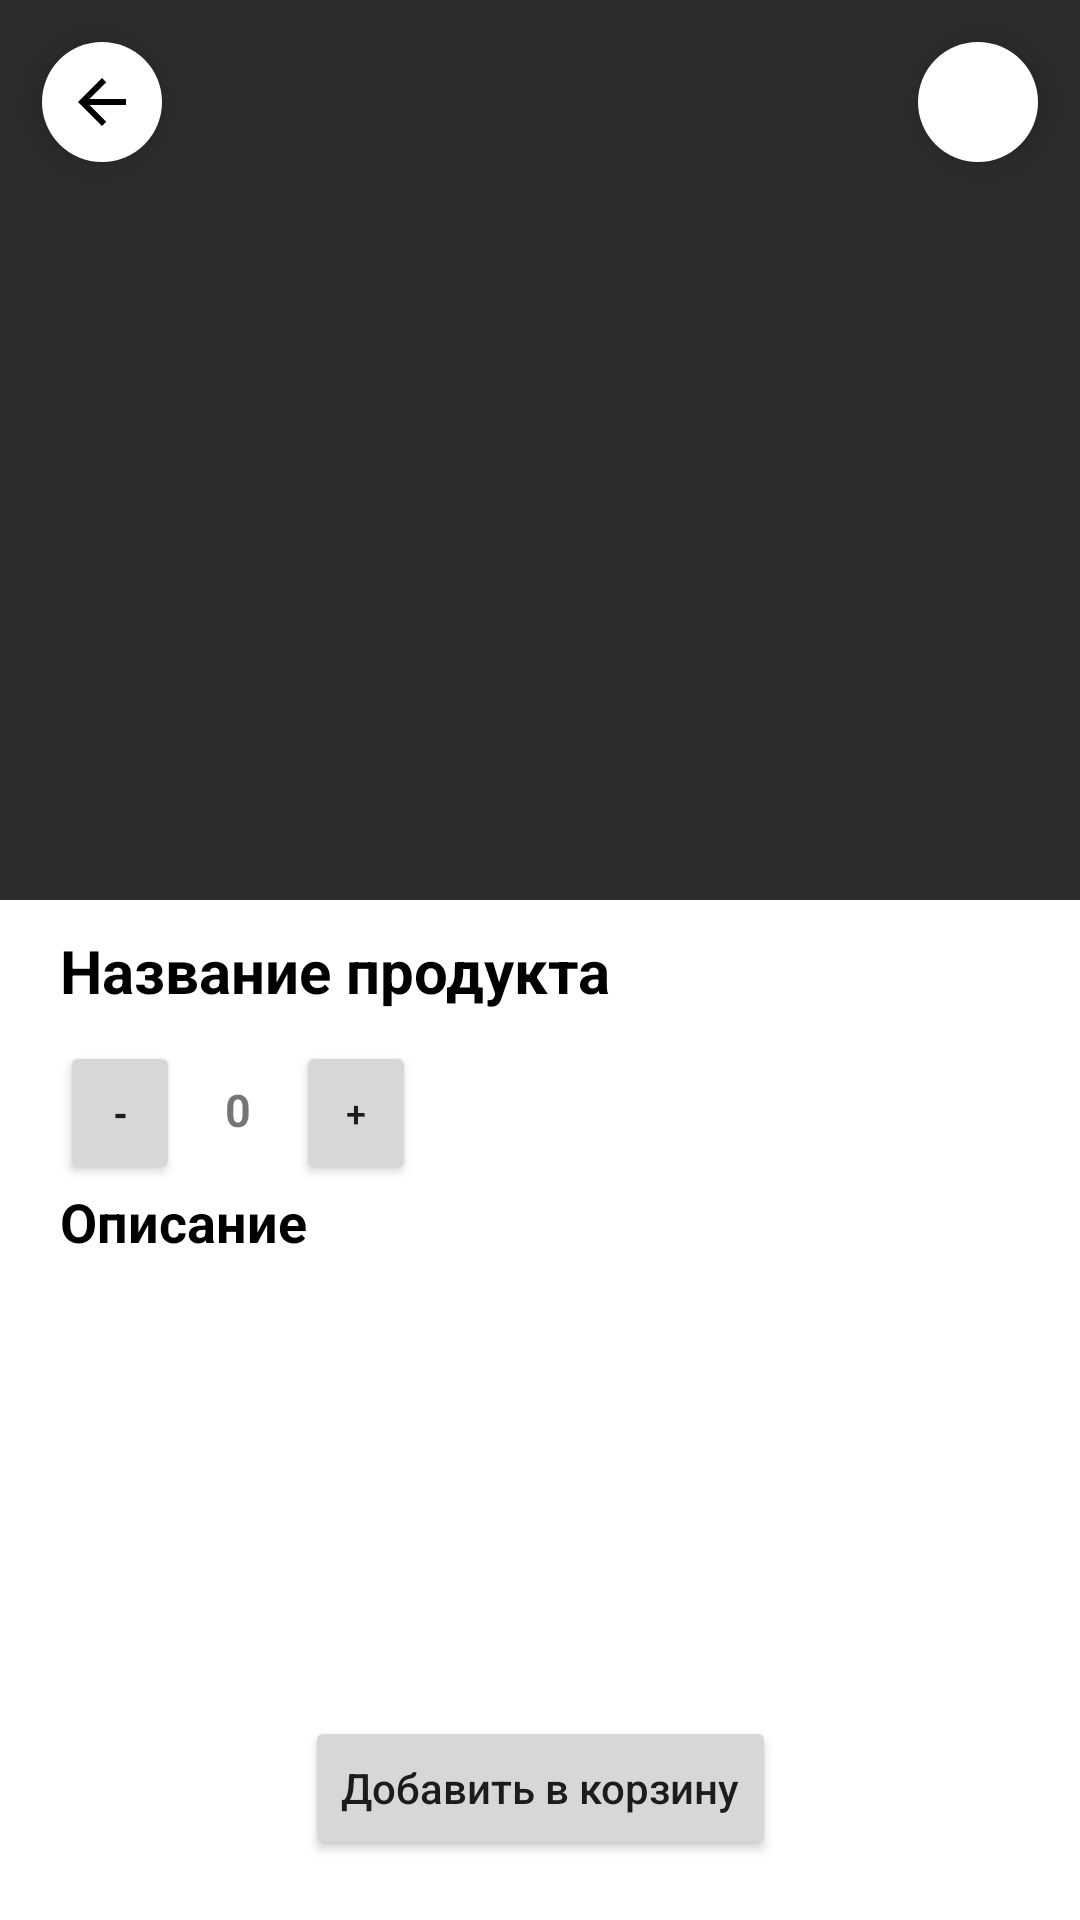

This screen was rendered from an Android layout file. Write that file and the resources it references.
<!-- AndroidManifest.xml: application theme Theme.Cafe -->
<!-- res/layout/fragment_product.xml -->
<?xml version="1.0" encoding="utf-8"?>
<androidx.constraintlayout.widget.ConstraintLayout xmlns:android="http://schemas.android.com/apk/res/android"
    xmlns:app="http://schemas.android.com/apk/res-auto"
    xmlns:tools="http://schemas.android.com/tools"
    android:layout_width="match_parent"
    android:layout_height="match_parent"
    tools:context=".screens.catalog.ProductFragment">

    <ScrollView
        android:layout_width="match_parent"
        android:layout_height="0dp"
        app:layout_constraintBottom_toTopOf="@id/btn_basket_add"
        app:layout_constraintEnd_toEndOf="parent"
        app:layout_constraintStart_toStartOf="parent"
        app:layout_constraintTop_toTopOf="parent">

        <androidx.constraintlayout.widget.ConstraintLayout
            android:layout_width="match_parent"
            android:layout_height="wrap_content">

            <ImageView
                android:contentDescription="@string/todo"
                android:id="@+id/fp_img_v_product_logo"
                android:layout_width="0dp"
                android:layout_height="300dp"
                android:scaleType="centerCrop"
                android:background="@color/colorPrimary"
                app:layout_constraintEnd_toEndOf="parent"
                app:layout_constraintStart_toStartOf="parent"
                app:layout_constraintTop_toTopOf="parent" />

            <TextView
                android:id="@+id/fp_txt_v_product_name"
                android:layout_width="match_parent"
                android:layout_height="wrap_content"
                android:layout_marginHorizontal="20dp"
                android:elevation="8dp"
                android:paddingVertical="10dp"
                android:text="@string/product_name"
                android:textColor="@android:color/background_dark"
                android:textSize="20sp"
                android:textStyle="bold"
                app:layout_constraintEnd_toEndOf="parent"
                app:layout_constraintStart_toStartOf="parent"
                app:layout_constraintTop_toBottomOf="@+id/fp_img_v_product_logo" />

            <androidx.constraintlayout.widget.ConstraintLayout
                android:id="@+id/fp_panel_one"
                android:layout_width="match_parent"
                android:layout_height="wrap_content"
                android:layout_marginHorizontal="20dp"
                android:elevation="9dp"
                app:layout_constraintEnd_toEndOf="parent"
                app:layout_constraintStart_toStartOf="parent"
                app:layout_constraintTop_toBottomOf="@id/fp_txt_v_product_name">

                <LinearLayout
                    android:layout_width="wrap_content"
                    android:layout_height="wrap_content"
                    app:layout_constraintStart_toStartOf="parent"
                    app:layout_constraintTop_toTopOf="parent">

                    <Button
                        android:id="@+id/fp_btn_minus"
                        android:layout_width="40dp"
                        android:layout_height="wrap_content"
                        android:text="@string/del"
                        android:textSize="12sp"
                        android:textStyle="bold" />

                    <TextView
                        android:id="@+id/fp_txt_v_product_count"
                        android:layout_width="wrap_content"
                        android:layout_height="wrap_content"
                        android:maxLines="1"
                        android:paddingHorizontal="15dp"
                        android:text="@string/_0"
                        android:textSize="15sp"
                        android:textStyle="bold" />

                    <Button
                        android:id="@+id/fp_btn_plus"
                        android:layout_width="40dp"
                        android:layout_height="wrap_content"
                        android:text="@string/add"
                        android:textSize="12sp" />
                </LinearLayout>

                <TextView
                    android:id="@+id/fp_txt_v_product_price"
                    android:layout_width="wrap_content"
                    android:layout_height="wrap_content"
                    android:textSize="18sp"
                    android:textStyle="bold"
                    app:layout_constraintBottom_toBottomOf="parent"
                    app:layout_constraintEnd_toEndOf="parent"
                    app:layout_constraintTop_toTopOf="parent" />
            </androidx.constraintlayout.widget.ConstraintLayout>

            <androidx.constraintlayout.widget.ConstraintLayout
                android:layout_width="0dp"
                android:layout_height="wrap_content"
                android:layout_marginHorizontal="20dp"
                app:layout_constraintEnd_toEndOf="parent"
                app:layout_constraintStart_toStartOf="parent"
                app:layout_constraintTop_toBottomOf="@id/fp_panel_one">

                <TextView
                    android:id="@+id/fp_txt_v_part_desc"
                    android:layout_width="wrap_content"
                    android:layout_height="wrap_content"
                    android:text="@string/description"
                    android:textColor="@android:color/background_dark"
                    android:textSize="18sp"
                    android:textStyle="bold"
                    app:layout_constraintStart_toStartOf="parent"
                    app:layout_constraintTop_toTopOf="parent" />

                <TextView
                    android:id="@+id/fp_txt_v_product_desc"
                    android:layout_width="0dp"
                    android:layout_height="wrap_content"
                    android:paddingVertical="5dp"
                    app:layout_constraintEnd_toEndOf="parent"
                    app:layout_constraintStart_toStartOf="@id/fp_txt_v_part_desc"
                    app:layout_constraintTop_toBottomOf="@id/fp_txt_v_part_desc" />

            </androidx.constraintlayout.widget.ConstraintLayout>


        </androidx.constraintlayout.widget.ConstraintLayout>
    </ScrollView>

    <Button
        android:id="@+id/btn_basket_add"
        android:layout_width="wrap_content"
        android:layout_height="wrap_content"
        android:layout_marginBottom="20dp"
        android:text="@string/add_to_basket"
        android:textAllCaps="false"
        app:layout_constraintBottom_toBottomOf="parent"
        app:layout_constraintEnd_toEndOf="parent"
        app:layout_constraintStart_toStartOf="parent" />

    <com.google.android.material.floatingactionbutton.FloatingActionButton
        android:contentDescription="@string/todo"
        android:id="@+id/fp_btn_fab"
        android:layout_width="wrap_content"
        android:layout_height="wrap_content"
        android:layout_marginStart="10dp"
        android:layout_marginTop="10dp"
        android:background="@android:color/transparent"
        android:backgroundTint="@color/colorSurface"
        android:scaleType="center"
        android:src="@drawable/ic_back"
        app:borderWidth="0dp"
        app:fabSize="mini"
        app:layout_constraintStart_toStartOf="parent"
        app:layout_constraintTop_toTopOf="parent" />

    <com.google.android.material.floatingactionbutton.FloatingActionButton
        android:contentDescription="@string/todo"
        android:id="@+id/ci_btn_product_favorite_add"
        android:layout_width="wrap_content"
        android:layout_height="wrap_content"
        android:layout_marginTop="10dp"
        android:layout_marginEnd="10dp"
        android:background="@android:color/transparent"
        android:backgroundTint="@color/colorSurface"
        android:scaleType="center"
        android:src="@drawable/ic_favorite"
        android:tint="@color/colorSurface"
        app:borderWidth="0dp"
        app:fabSize="mini"
        app:layout_constraintEnd_toEndOf="parent"
        app:layout_constraintTop_toTopOf="parent" />

</androidx.constraintlayout.widget.ConstraintLayout>
<!-- resources referenced by this layout -->
<resources>
  <color name="colorPrimary">#D3000000</color>
  <color name="colorSurface">#FFFFFF</color>
  <!-- drawable ic_back (drawable) -->
  <vector android:height="24dp" android:tint="@color/colorSurface"
      android:viewportHeight="24" android:viewportWidth="24"
      android:width="24dp" xmlns:android="http://schemas.android.com/apk/res/android">
      <path android:fillColor="@android:color/white" android:pathData="M20,11H7.83l5.59,-5.59L12,4l-8,8 8,8 1.41,-1.41L7.83,13H20v-2z"/>
  </vector>
  <string name="_0">0</string>
  <string name="add">+</string>
  <string name="add_to_basket">Добавить в корзину</string>
  <string name="del">-</string>
  <string name="description">Описание</string>
  <string name="product_name">Название продукта</string>
  <string name="todo">TODO</string>
  <style name="Theme.Cafe" parent="Theme.MaterialComponents.DayNight.NoActionBar">
          <item name="colorPrimary">@color/colorPrimary</item>
          <item name="colorSurface">@color/colorSurface</item>
          <item name="toolbarStyle">@style/Theme.Cafe.Toolbar</item>
          <item name="colorAccent">@color/colorPrimary</item>
          <item name="colorControlNormal">@color/colorSurface</item>
  
          
          <item name="android:statusBarColor" tools:targetApi="l">?attr/colorPrimary</item>
          
      </style>
  <style name="Theme.Cafe.Toolbar" parent="Widget.MaterialComponents.Toolbar">
          <item name="titleTextColor">@color/colorSurface</item>
          <item name="android:colorControlNormal">@color/colorSurface</item>
      </style>
</resources>
